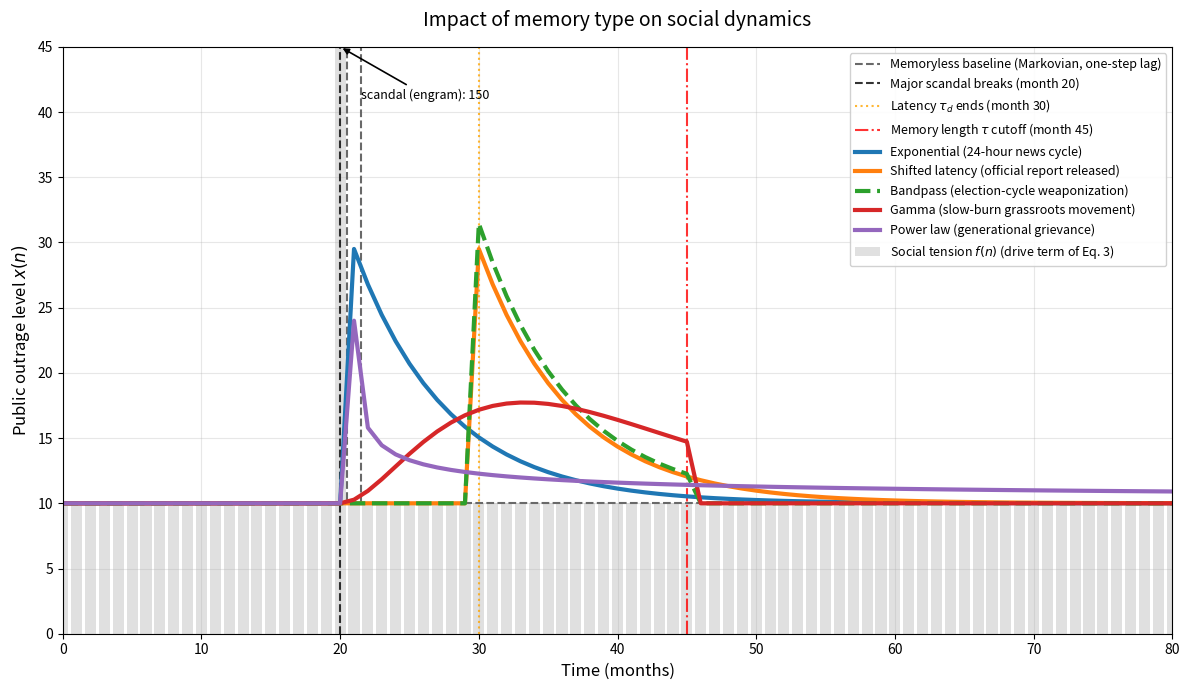

Source code (Python):
# Figure 5 -- Numerical example: collective social behaviour under five memory
# kernels.

# Model (manuscript Eq. 3, discrete form):

#     x(n) = x(0) + sum_{j=0}^{n-1} M(n,j) f(j, X_j)

# with f(j, X_j) the social tension at month j -- the drive term the kernel
# weights -- and M(n,j) the mnemonic function, which depends only on the INTEGER
# lag l = n - j >= 1. Note the sum stops at j = n-1: a discrete system never
# weights its own current step, so the kernels are defined from lag 1, not lag 0.

# The engram is the single scandal at month 20, not the whole tension series:
# the baseline is the steady state the perturbation interrupts. The tension
# series is prescribed exogenously rather than computed from the system state,
# since the illustration concerns only how each kernel processes a given drive.

# Each kernel is normalised to unit total mass over the horizon L, so every
# channel spends the same total memory "budget" and the curves differ only in
# how that budget is distributed across lags (shape, length, latency). This
# fixes memory strength across channels; to show strength differences instead,
# drop the normalisation and set S_k per kernel.


import numpy as np
import matplotlib.pyplot as plt
from scipy.special import gamma as gamma_fn

# ------------------------------------------------- 1. Simulation parameters
n_steps = 100                    # months plotted
L = 100                          # memory horizon: longest lag retained (steps)
burn_in = L                      # pre-history at baseline, so lag L is always available
lags = np.arange(1, L + 1)       # l = 1, ..., L

# ---------------------------------------------------- 2. Social tension f(n)
baseline = 10.0                  # everyday social tension
scandal = 150.0                  # major scandal
event_month = 20

f_full = np.ones(burn_in + n_steps) * baseline
f_full[burn_in + event_month] = scandal

months = np.arange(n_steps)

# ------------------------------------------------- 3. Kernel parameters
lam = 0.15      # decay rate per month
tau_d = 10      # latency, in months
tau = 25        # memory length, in months (after the event)
alpha = 2.0     # Gamma shape parameter
beta = 0.5      # fractional order


def theta(x):
    """Heaviside step with Theta(0) = 1, as defined in the manuscript."""
    return np.heaviside(x, 1.0)


def normalise(w):
    """Unit total mass over the horizon L."""
    return w / np.sum(w)


# ------------------------------------------------------- 4. Memory kernels
# Memoryless (Markovian) baseline: all weight on the immediately previous step
W_memoryless = np.zeros(L)
W_memoryless[0] = 1.0                                                  # lag 1

W_exp = normalise(np.exp(-lam * lags))                                 # Eq 4

W_shift = normalise(np.exp(-lam * (lags - tau_d))
                    * theta(lags - tau_d))                             # Eq 5

W_band = normalise(np.exp(-lam * (lags - tau_d))
                   * theta(lags - tau_d) * theta(tau - lags))          # Eq 6

W_gamma = normalise((lags ** alpha) * np.exp(-lam * lags)
                    * theta(tau - lags))                               # Eq 7

W_pow = normalise((lags ** beta - (lags - 1.0) ** beta)
                  / gamma_fn(beta + 1.0))                              # Eq 8


# ------------------------------------- 5. Discrete convolution (Eq. 3 sum)
def apply_memory(f_hist, weights):
    """x[n] - x[0] = sum_{l=1}^{L} M[l] f[n-l], evaluated after the burn-in."""
    out = np.zeros(n_steps)
    for n in range(n_steps):
        m = n + burn_in
        past = f_hist[m - L:m][::-1]   # past[i] is the state at lag i+1
        out[n] = np.dot(weights, past)
    return out


resp_memoryless = apply_memory(f_full, W_memoryless)
resp_exp = apply_memory(f_full, W_exp)
resp_shift = apply_memory(f_full, W_shift)
resp_band = apply_memory(f_full, W_band)
resp_gamma = apply_memory(f_full, W_gamma)
resp_pow = apply_memory(f_full, W_pow)

# ---------------------------------------------------------------- 6. Plotting
fig, ax = plt.subplots(figsize=(12, 7))

y_top = 45.0

# Drive term f(n) and the memoryless response it produces
ax.bar(months, f_full[burn_in:], color='lightgray', alpha=0.7,
       label=r'Social tension $f(n)$ (drive term of Eq. 3)')
ax.step(months, resp_memoryless, where='mid', color='dimgray', lw=1.5,
        linestyle='--', label='Memoryless baseline (Markovian, one-step lag)')

# The scandal spike is far off the top of the axis; say so rather than clip it
ax.annotate('scandal (engram): %d' % scandal,
            xy=(event_month, y_top), xytext=(event_month + 1.5, y_top - 4),
            fontsize=9, color='black',
            arrowprops=dict(arrowstyle='-|>', color='black', lw=1.2))

# Event and threshold markers
ax.axvline(event_month, color='black', linestyle='--', alpha=0.8,
           label='Major scandal breaks (month %d)' % event_month)
ax.axvline(event_month + tau_d, color='orange', linestyle=':', alpha=0.8,
           label=r'Latency $\tau_d$ ends (month %d)' % (event_month + tau_d))
ax.axvline(event_month + tau, color='red', linestyle='-.', alpha=0.8,
           label=r'Memory length $\tau$ cutoff (month %d)' % (event_month + tau))

# Memory trajectories
ax.plot(months, resp_exp, label='Exponential (24-hour news cycle)',
        lw=3, color='#1f77b4')
ax.plot(months, resp_shift, label='Shifted latency (official report released)',
        lw=3, color='#ff7f0e')
ax.plot(months, resp_band, label='Bandpass (election-cycle weaponization)',
        lw=3, color='#2ca02c', linestyle='--')
ax.plot(months, resp_gamma, label='Gamma (slow-burn grassroots movement)',
        lw=3, color='#d62728')
ax.plot(months, resp_pow, label='Power law (generational grievance)',
        lw=3, color='#9467bd')

# Formatting
ax.set_xlim(0, 80)
ax.set_ylim(0, y_top)
ax.set_xlabel('Time (months)', fontsize=12)
ax.set_ylabel(r'Public outrage level $x(n)$', fontsize=12)
ax.set_title('Impact of memory type on social dynamics', fontsize=14, pad=15)
ax.grid(True, alpha=0.3)
ax.legend(loc='upper right', framealpha=0.9, fontsize=9)

plt.tight_layout()
plt.savefig('scandal_discrete.eps', format='eps', bbox_inches='tight')
plt.savefig('scandal_discrete.png', format='png', dpi=300, bbox_inches='tight')
plt.show()
